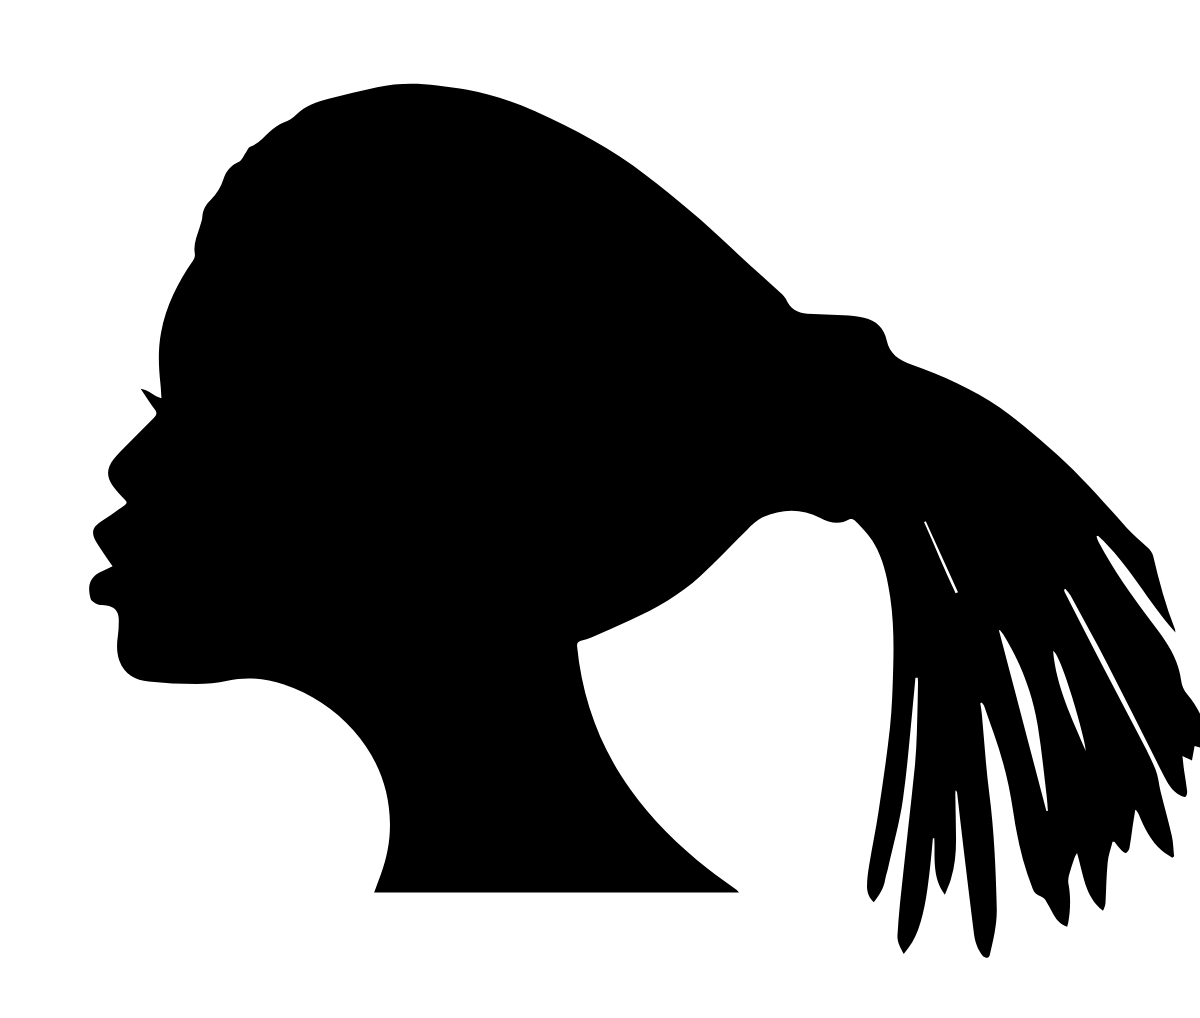
t = 0.00 s
t = 1.55 s: frame unchanged from t = 0.00 s, image omitted
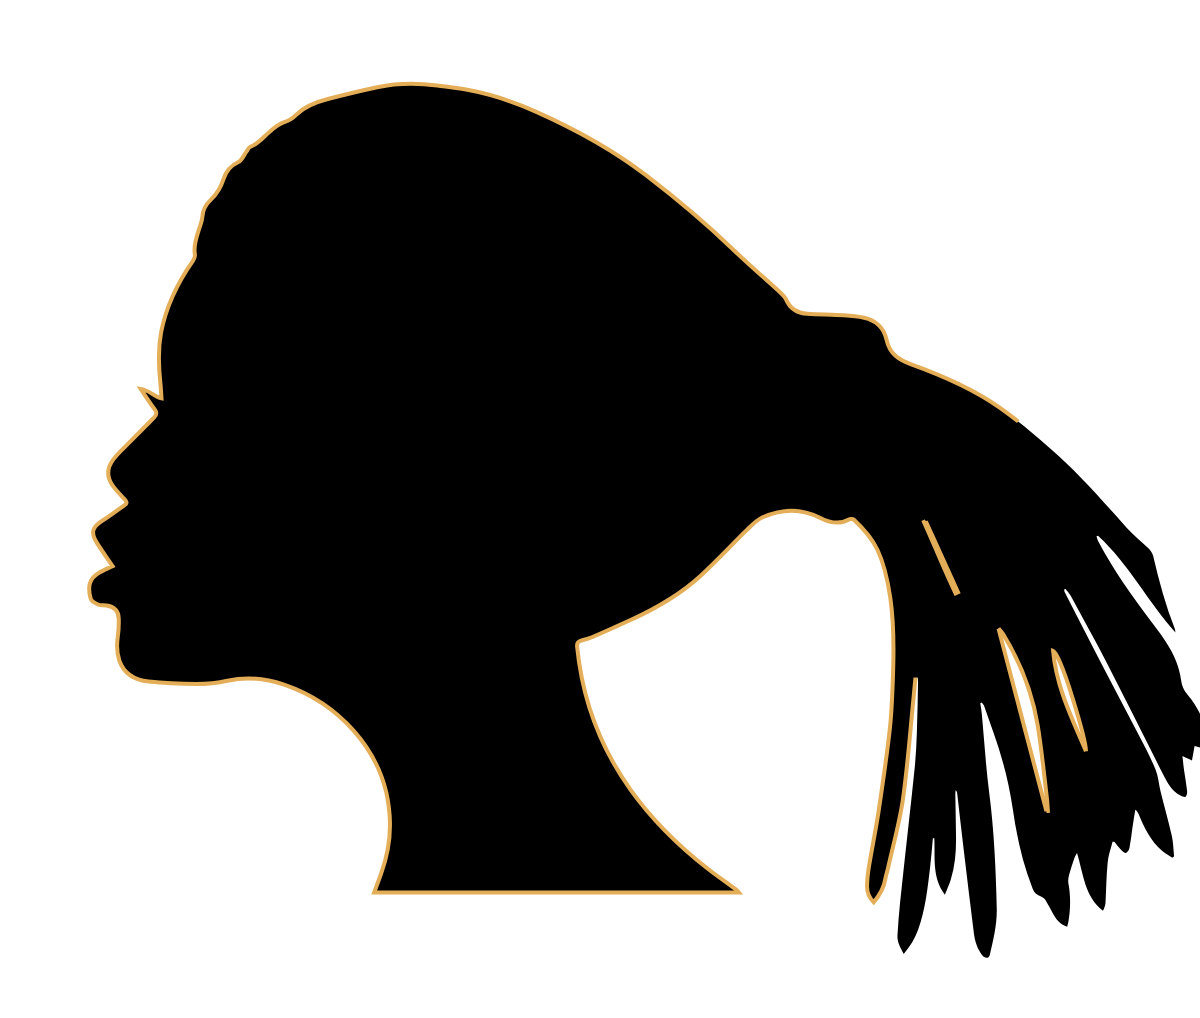
t = 2.80 s
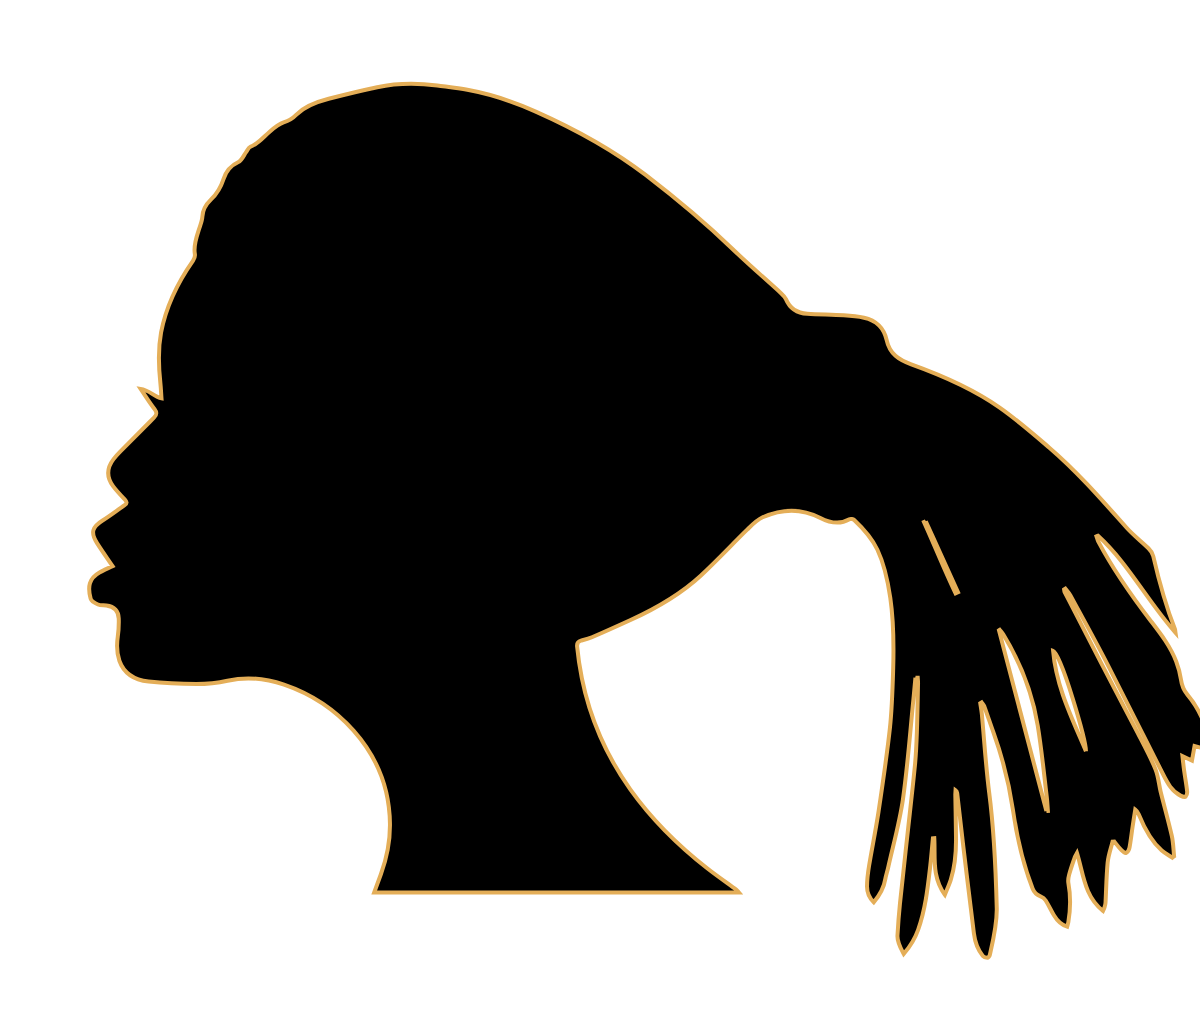
t = 4.55 s
t = 6.05 s: frame unchanged from t = 4.55 s, image omitted
t = 7.20 s: frame unchanged from t = 0.00 s, image omitted

The animated SVG that drew these frames (rendered in a browser with its animation timeline set to each time). Animation: 4 CSS @keyframes rules; one cycle of 7.20 s.

<svg xmlns="http://www.w3.org/2000/svg" width="1245" height="1018" style=""><path width="100%" height="100%" fill="none" d="M0 0 L100 0 L100 100 L0 100 Z" class="ranmznRO_0"></path><g class="currentLayer"><title>Layer 1</title><path fill-rule="evenodd" clip-rule="evenodd" d="M915.4324367 677.63702393c-.633 6.8460002-1.21800005 13.6960001-1.906 20.5359993-3.38599993 33.60300063-5.8039999 67.3430023-10.54300023 100.7539978-3.28600002 23.16600036-9.76399994 45.88000106-14.86200047 68.7860031-.86699998 3.89599992-2.28399992 7.691-2.89700007 11.61800004-1.362 8.7119999-5.63500023 15.86200047-11.4499998 22.93300056-4.7290001-4.46299982-6.81699993-10.04699993-6.75600006-16 .071-6.94099998.949-13.9300003 2.09299994-20.79500007 2.9790001-17.8920002 6.692-35.66699982 9.3859997-53.59799957 4.2020002-27.9759999 8.4130001-55.9760018 11.4490004-84.0920029 2.1229999-19.6499996 2.6559999-39.5019989 3.2360001-59.2820015.6930001-23.6340008.529-47.2709999-2.9019999-70.7720032-2.4119999-16.514-5.651-32.7290001-12.8599996-47.9739991-5.5289998-11.6929999-13.9689998-21.0179997-23.2049999-29.7269993-1.005-.948-3.6630001-1.421-4.776-.775-10.0459995 5.8319997-19.8029995 3.5069999-29.0669994-1.313-19.25-10.0159998-38.6170005-9.2290001-57.7330017-.64-5.8390002 2.6229999-10.7519998 7.737-15.4709997 12.3439998-15.6040001 15.2340002-30.4699993 31.2520008-46.4710006 46.0470009-20.5699997 19.0200004-44.7729988 32.6940002-70.1449966 44.3069992-12.8330002 5.874-25.7029991 11.6680002-38.6459999 17.2929992-3.4809999 1.513-7.2620001 2.3859999-10.9580002 3.345-3.17.823-4.151 2.5510001-3.8310001 5.835 5.112 52.3190002 22.6399994 100.0210037 53.1500016 142.8549957 21.7150002 30.4839992 48.125 56.4609985 77.5370026 79.4349975 9.4379997 7.3709998 19.3250008 14.1639996 28.9850006 21.2520008.597.438.995 1.146 2.129 2.4920001H374.170457c2.31999994-6.329 4.50199986-12.3199997 6.71099997-18.3010006 6.00299978-16.2479992 9.26399994-33.1839981 9.07699967-50.3470001-.384-35.4659996-12.78999997-66.6579971-36.38100052-93.2519989-19.08099938-21.5100002-42.3959999-36.7389984-69.5530014-46.0029984-18.43899918-6.29-37.13399888-8.1730004-56.5149994-3.911-10.1619997 2.2339999-20.77599907 3.3129999-31.18499946 3.3099999-15.9090004-.006-31.89800072-.668-47.70000077-2.432-13.0819998-1.46-24.3950005-7.217-29.2360001-20.8549995-2.777-7.8210001-2.773-15.9139996-1.5930001-24.1459999.845-5.902 1.117-11.9540005.947-17.9190006-.219-7.717-4.7220002-12.184-12.389-13.1730004-2.806-.362-5.9039998.092-8.382-.967-2.8120001-1.201-6.6680003-3.257-7.3130002-5.6770001-3.2420001-12.1490002-1.701-20.3040009 8.8199997-26.2679997 4.124-2.3369999 8.5229997-4.1880002 13.1000003-6.408-5.3959999-7.9530001-10.6739998-15.3570004-15.5539999-23.0149994-6.6550002-10.4440003-4.9450002-16.0599995 5.513-22.6110001 7.5949998-4.7579999 14.6929998-10.3050003 22.1040001-15.3669996 2.7709999-1.893 2.312-3.3499999.262-5.5149999-4.1180001-4.34700018-8.3190003-8.6859999-11.8680001-13.4849997-6.8579998-9.276-6.5489998-17.8290005.528-27.007 2.0280001-2.6300001 4.3049998-5.0890002 6.6389999-7.4569998 11.2220001-11.3850002 22.4650001-22.7490005 33.7879982-34.0330009 2.7699999-2.76 3.3689999-4.9250002.642-8.41499998-4.7630001-6.0960002-8.8290005-12.736-14.021-20.375 8.6639995 1.035 13.1490001 7.7459998 20.8759994 9.4659996-.381-5.4330001-.56-10.3240003-1.095-15.1759996-1.8710001-16.9379997-2.4979999-33.8089981.688-50.7120018 5-26.5319996 16.6690006-49.9990005 32.0130005-71.9059982 1.25-1.784 2.105-4.5630002 1.7439999-6.6350002-1.643-9.40600015 1.9960001-17.6970005 4.7189999-26.2360001 1.158-3.6329999 2.638-7.3410001 2.8169999-11.0699997.34-7.0710001 3.7520001-12.3990002 8.4899997-16.9680004 6.039-5.8210001 10.0959997-12.6669998 12.6389999-20.59199903 2.496-7.777 7.0879998-13.4200001 14.9309997-17.0130005 3.3599999-1.53900006 5.1659999-6.4780002 7.6719999-9.875 1.33800002-1.814 2.2969999-4.6479998 4.05700012-5.2859998 8.257-2.9920001 13.2709999-9.8120003 19.5270004-15.217 4.21500016-3.6429999 8.8120003-7.5650001 13.9320002-9.2370005 5.1620002-1.68499995 9.1569996-4.08500005 12.7950001-7.8449998 8.8249998-9.11800003 20.4580002-12.85099983 32.24900052-15.87800026 16.1019993-4.1329999 32.2669983-8.07299998 48.5270005-11.5170002 19.8570003-4.204 39.9360008-4.34299996 60.0320015-1.638 10.052 1.353 20.1620006 2.4059999 30.125 4.2509999 23.4799995 4.3460002 46.1069984 11.8579998 67.8300018 21.5119991 39.1170005 17.382 76.810997 37.74499892 110.7630004 63.86999892 29.6590004 22.8209992 58.50299833 46.7869988 85.5360031 72.8310013 16.17200086 15.5810003 33.2089996 30.2630005 49.7919998 45.4199982 1.79999995 1.64600004 3.73099994 3.52699996 4.6420002 5.70100023 4.01399993 9.58399966 11.4750004 14.0419998 21.37400054 14.63500025 12.1260004.727 24.2880001.849 36.4150009 1.566 6.7909999.401 13.6459999.97899996 20.28899956 2.35899996 12.11499978 2.5209999 20.1420002 10.7609997 22.60099985 22.243 3.04699997 14.2290001 12.4790001 20.1089992 24.6490002 24.466999 31.0699997 11.1239996 61.3450012 24.25300026 88.4509964 43.19599915 17.3950005 12.1560001 33.5019989 26.2360001 49.6450005 40.0849991 28.2630005 24.2479992 52.63299946 52.30899815 77.29000096 80.08999638 6.592 7.428 14.6800003 13.5120001 21.79500005 20.5030003 2.145 2.1070001 4.158 5.0040002 4.81400015 7.8639999 5.7049999 24.8659992 12.4829998 49.39300154 21.7420006 73.1949997.214.551.19 1.19500003.489 3.243-28.14100078-31.60099985-47-68.9110031-77.44000248-96.82099916-.509.194-1.01900007.389-1.52699997.583.593 1.76100008.952 3.645 1.8120001 5.26399998 15.03499983 28.3169994 33.387001 54.4269981 52.855999 79.8280029 9.6070003 12.533 19.3299999 25.1340008 25.0349998 40.0849991 2.2349999 5.8600001 3.9820001 12.06200025 4.8080001 18.2609997.765 5.7410002 2.75900007 10.58500002 6.375 14.8529997 12.3710003 14.59899994 19.2460003 31.72100064 23.3050003 50.1689987.344 1.561.866 3.082 1.725 6.092-6.4159999-1.763-11.8549995-3.25699998-17.84399982-4.901-.827 4.6389999-1.65199993 9.2670002-2.60800002 14.6300001-3.3529999-1.589-6.08199978-2.882-9.5209999-4.51100017.611 5.355 1.051 10.0550003 1.703 14.7250004.944 6.756 2.204 13.4729996 2.97 20.2469997.212 1.88100002-.357 4.3379998-1.537 5.6789999-.57200007.651-3.556-.325-5.14699988-1.146-8.6669998-4.4660001-12.9689999-12.69799998-17.1060009-20.8500004-18.67300034-36.7869987-36.96500016-73.7699966-55.83399964-110.4550018-11.9350004-23.2019997-24.6070003-46.026001-37.0540008-68.9629975-1.31700003-2.4270001-3.3410001-4.4710002-5.0370002-6.6919999-.426.266-.853.532-1.2790001.799.159.861.124 1.8229999.50700005 2.5699999 12.11499974 23.6650009 24.2010002 47.3450012 36.4399986 70.9449997 12.3999996 23.91399952 25.0349999 47.7070007 37.4129982 71.6330032 5.9439998 11.4899998 12.1339998 22.9160004 17.0559998 34.8479996 2.86899992 6.954 3.2679999 14.89700032 5.105 22.3139992 3.63899992 14.6850004 7.80200003 29.2460003 11.1459999 43.99499892 1.5190001 6.697 1.599 13.7209997 2.3310001 20.5970001-.603.445-1.20500006.893-1.808 1.338-3.5339999-2.3670001-7.3870001-4.375-10.545-7.1669998-11.1459999-9.8540001-17.6119995-22.78300095-23.0690003-36.31299973-.65-1.613-1.521-3.1370001-3.438-4.5739999-.908 5.77-1.863 11.5319996-2.714 17.3110008-1.018 6.9169998-1.75499998 13.8830004-3.03299998 20.7490006-.366 1.965-1.831 4.3049998-3.48300008 5.2119999-.85.467-3.5120001-1.563-4.84399988-2.954-2.46799997-2.5769999-4.55999997-5.51399995-6.8080001-8.30099965-.614.021-1.229.044-1.845.065-1.686 6.9200001-4.21500018 13.7609997-4.8779998 20.7779999-1.262 13.368-1.428 26.8390007-2.13599997 40.2630005-.087 1.636-.652 3.25999995-1.113 4.8559999-.268.927-.769 1.788-1.39900008 3.20799993-18.5690003-14.4329996-19.4969998-36.6040001-25.9969998-57.7540016-1.303 2.4430001-2.02 3.438-2.3929999 4.547-1.911 5.6750002-3.94000007 11.3229999-5.49800016 17.0970001-.754 2.796-1.21099997 5.9679999-.689 8.7620001 2.4159999 12.9549999 2.076 25.8430004-.104 38.7490005-.236 1.39600004-.729 2.75099994-1.187 4.4330001-6.4629998-1.99399996-10.2349996-6.2989998-13.2159996-11.3649998-2.86100007-4.8639998-5.2220001-10.0310001-8.2139997-14.8079996-1.129-1.801-3.208-3.4489999-5.2119999-4.1630001-3.8829999-1.383-6.25-3.4879999-7.822-7.5069999-9.9460001-25.4239998-15.8409996-51.8269997-19.7210007-78.74700168-3.8340001-26.6040001-10.5380001-52.47800062-19.57900048-77.7710037-3.1300001-8.7580004-6.0689998-17.58399964-9.2250004-26.33200073-.465-1.28999995-1.64199998-2.3239999-2.4890001-3.477-.461.26-.921.52-1.382.779.522 3.5580001 1.209 7.0999999 1.541 10.6750002 2.44499995 26.3470001 4.0149999 52.8050003 7.40899994 79.026001 4.947 38.223999 6.55700015 76.57800295 7.5250001 115.0299988.408 16.243-3.4489999 31.68700027-7.0229998 47.2420006-.236 1.0269999-1.60800006 2.5959999-2.3469999 2.539-1.58299995-.122-3.612-.719-4.55499984-1.86399997-5.33099984-6.48099996-7.8920002-14.2159996-8.9119997-22.41500093-3.59899996-28.9160003-7.1079998-57.8429985-10.5670004-86.7760009-2.1329999-17.8479996-4.1079998-35.7140007-6.17199996-53.5690003-.109-.945-.389-1.87-1.617-2.8199999-.083 1.6059999-.258 3.214-.232 4.8189997.225 14.4860001.592 28.9710007.705 43.4580002.107 13.8620005-1.056 27.6189995-5.217 40.9290009-1.52199997 4.8709998-3.71000006 9.5340004-5.9640002 15.2250004-13.25899987-18.05599976-9.4569998-37.76200104-10.5780001-56.52199936-.46.029-.921.058-1.3810001.086-.845 8.974-1.528 17.966999-2.566 26.9190006-2.5309999 21.8250007-4.77400015 43.7260017-12.2309999 64.6119995-3.092 8.658-7.7610002 16.4249992-14.3900004 24.0729999-3.2999999-6.2249999-6.625-11.757-6.23999977-18.4279995.622-10.7919998 1.42700002-21.5830002 2.53699992-32.3339996 2.4289999-23.51199916 5.0999999-46.9990006 7.6659999-70.4970017 2.458-22.5039997 5.0850001-44.9910011 7.2880001-67.5199966 1.0670001-10.91100025 1.5420001-21.8939991 1.9170001-32.85499954.563-16.4720001.8169999-32.9529991 1.1619999-49.4319992.036-1.71-.198-3.4260001-.308-5.1399998-.7660475-.0280156-1.5310011-.0560307-2.29601578-.0839848zm130.95300293 133.4109497c.495-.048.98900003-.095 1.48399997-.142-.363-4.7459998-.546-9.51399994-1.12100005-14.2329998-2.89499998-23.75699997-5.12699985-47.62799836-9.0380001-71.21900177-5.38100005-32.46300125-17.1399994-62.7840004-34.34000016-90.91200257-1.0160001-1.663-2.375-3.1150001-3.5750001-4.665-.268.182-.535.364-.804.547 15.7979921 60.2080495 31.5960268 120.4160573 47.3940004 180.6240041zm39.5369873-59.84100342c.249-10.3229999-24.94199943-97.9420013-32.81000136-100.3170013 3.10602188 36.115036 19.12506485 67.7930146 32.81000137 100.3170014zM925.77643086 521.2570191c-.583.269-1.16499997.537-1.74800003.80699998 10.69699955 23.67499924 20.33799934 47.83000184 31.56200027 71.26599884.804-.363 1.607-.727 2.41199994-1.089-10.74296797-23.6620384-21.4839958-47.3229881-32.2260002-70.98399884z" class="selected ranmznRO_1" stroke-width="4" stroke="#e4ae58"></path></g><style>.ranmznRO_0{stroke-dasharray:400 402;stroke-dashoffset:401;animation:ranmznRO_draw_0 7200ms linear 0ms 1,ranmznRO_fade 7200ms linear 0ms 1;}.ranmznRO_1{stroke-dasharray:7209 7211;stroke-dashoffset:7210;animation:ranmznRO_draw_1 7200ms linear 0ms 1,ranmznRO_fade 7200ms linear 0ms 1;}@keyframes ranmznRO_draw{100%{stroke-dashoffset:0;}}@keyframes ranmznRO_fade{0%{stroke-opacity:1;}94.44444444444444%{stroke-opacity:1;}100%{stroke-opacity:0;}}@keyframes ranmznRO_draw_0{11.11111111111111%{stroke-dashoffset: 401}38.88888888888889%{ stroke-dashoffset: 0;}100%{ stroke-dashoffset: 0;}}@keyframes ranmznRO_draw_1{25%{stroke-dashoffset: 7210}52.77777777777778%{ stroke-dashoffset: 0;}100%{ stroke-dashoffset: 0;}}</style></svg>